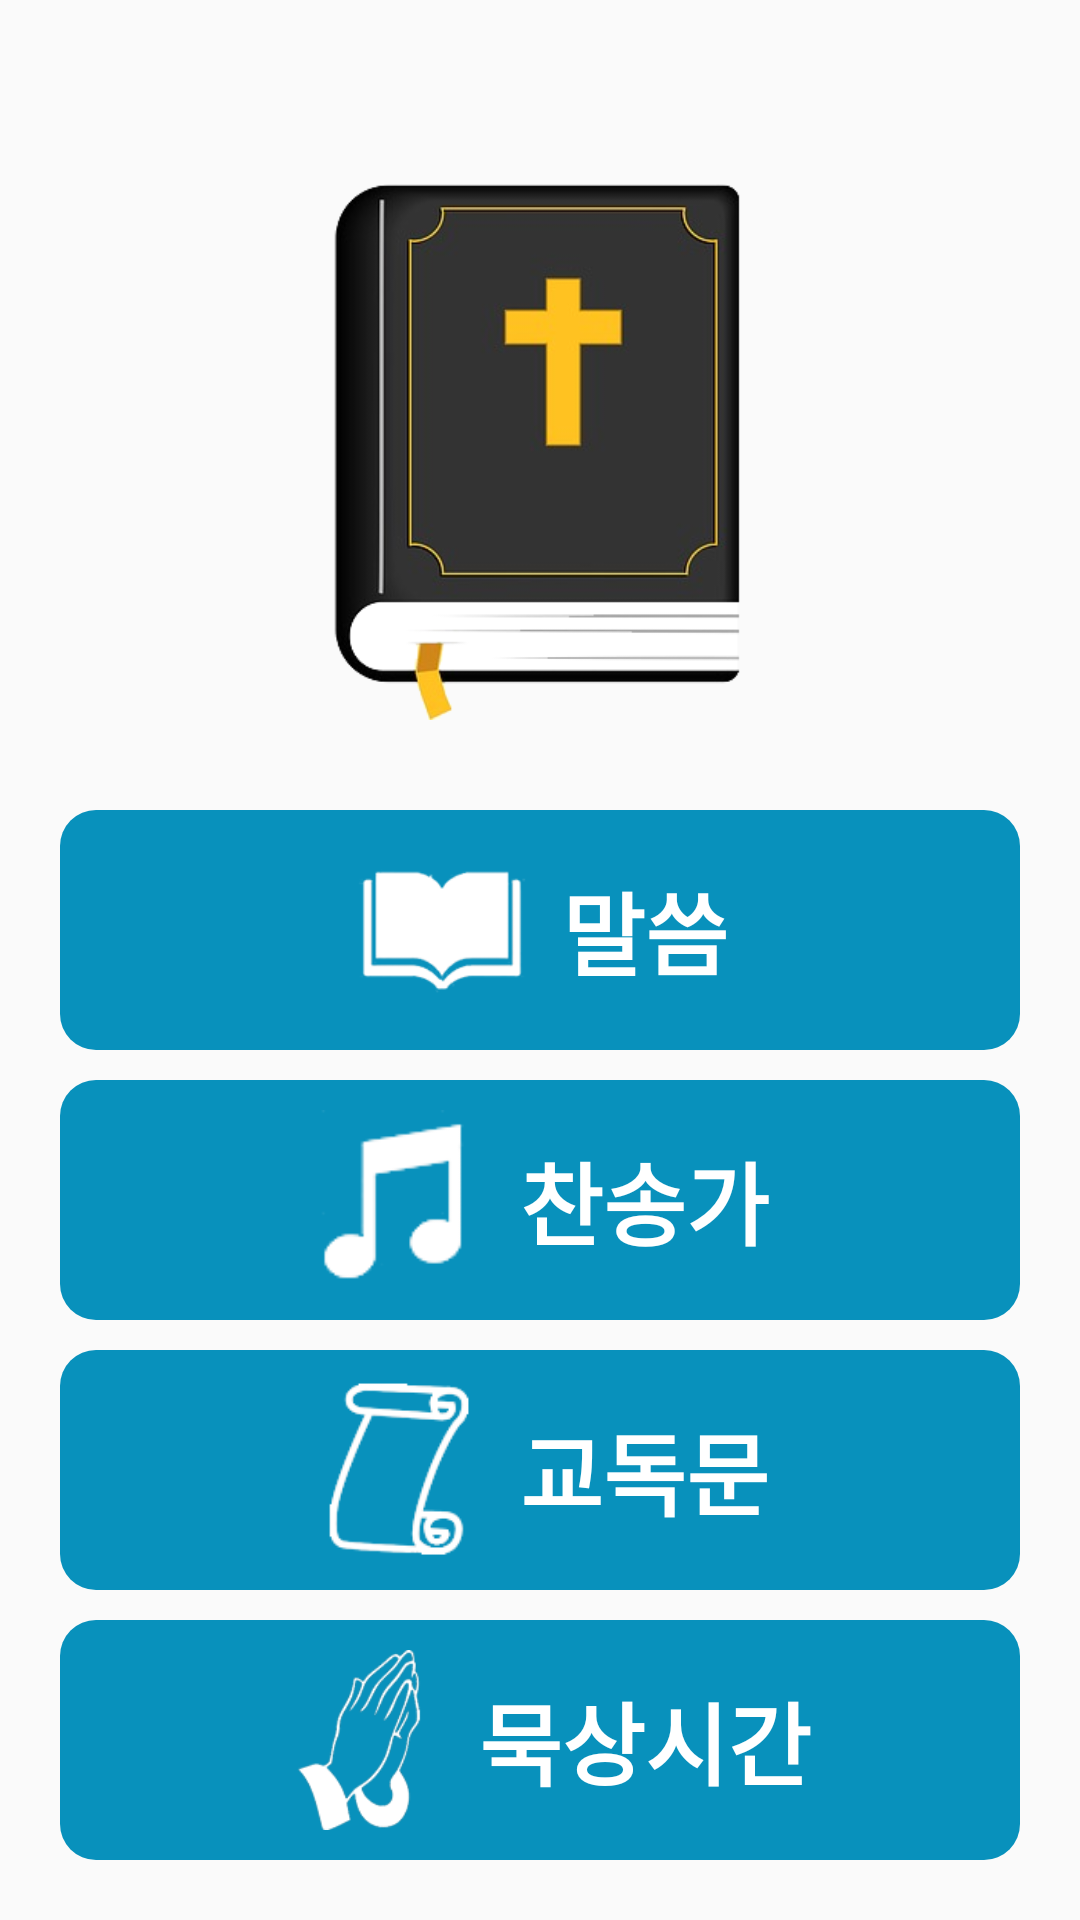

Reconstruct the res/layout file that produces this screen, plus the resources it refers to.
<!-- AndroidManifest.xml: application theme AppTheme -->
<!-- res/layout/main.xml -->
<?xml version="1.0" encoding="utf-8"?>
<RelativeLayout
    xmlns:android="http://schemas.android.com/apk/res/android"
    xmlns:tools="http://schemas.android.com/tools"
    android:layout_width="match_parent"
    android:layout_height="match_parent"
    tools:context=".MainActivity">

    <LinearLayout
        android:layout_margin="20dp"
        android:gravity="center"
        android:layout_alignParentBottom="true"
        android:orientation="vertical"
        android:layout_width="match_parent"
        android:layout_height="match_parent">
        <LinearLayout
            android:gravity="center"
            android:layout_width="match_parent"
            android:layout_height="0dp"
            android:layout_weight="3">
            <ImageView
                android:layout_width="wrap_content"
                android:layout_height="200dp"
                android:src="@drawable/bible_book"/>
        </LinearLayout>
        <LinearLayout
            android:id="@+id/main_malsseum_btn"
            style="@style/mainLayout">
            <ImageView
            android:src="@drawable/main_malsseum"
            style="@style/mainImage"/>
            <TextView
                style="@style/mainTextView"
                android:text="말씀"/>
        </LinearLayout>
        <LinearLayout
            android:id="@+id/main_hymn_btn"
            style="@style/mainLayout">
            <ImageView
                style="@style/mainImage"
                android:src="@drawable/main_hymn"/>
            <TextView
                style="@style/mainTextView"
                android:text="찬송가"/>
        </LinearLayout>
        <LinearLayout
            android:id="@+id/main_responsive_reading_btn"
            style="@style/mainLayout">
            <ImageView
                style="@style/mainImage"
                android:src="@drawable/main_responsive_reading"/>
            <TextView
                style="@style/mainTextView"
                android:text="교독문"/>
        </LinearLayout>
        <LinearLayout
            android:id="@+id/main_contemplation_btn"
            style="@style/mainLayout">
            <ImageView
                style="@style/mainImage"
                android:src="@drawable/main_contemplation"/>
            <TextView
                style="@style/mainTextView"
                android:text="묵상시간"/>
        </LinearLayout>

    </LinearLayout>

</RelativeLayout>
<!-- resources referenced by this layout -->
<resources>
  <!-- drawable bible_book: png bitmap (drawable-v24, 29712 bytes) -->
  <!-- drawable main_contemplation: png bitmap (drawable-v24, 19686 bytes) -->
  <!-- drawable main_hymn: png bitmap (drawable-v24, 3962 bytes) -->
  <!-- drawable main_malsseum: png bitmap (drawable-v24, 6736 bytes) -->
  <!-- drawable main_responsive_reading: png bitmap (drawable-v24, 6921 bytes) -->
  <style name="mainImage">
          <item name="android:layout_marginRight">10dp</item>
          <item name="android:layout_width">60dp</item>
          <item name="android:layout_height">60dp</item>
      </style>
  <style name="mainLayout">
          <item name="android:gravity">center</item>
          <item name="android:orientation">horizontal</item>
          <item name="android:layout_marginTop">10dp</item>
          <item name="android:background">@drawable/radius</item>
          <item name="android:layout_width">match_parent</item>
          <item name="android:layout_height">0dp</item>
          <item name="android:layout_weight">1</item>
      </style>
  <style name="mainTextView" parent="@android:style/Widget.TextView">
          <item name="android:textSize">30dp</item>
          <item name="android:textColor">#ffffff</item>
          <item name="android:layout_width">wrap_content</item>
          <item name="android:textStyle">bold</item>
          <item name="android:gravity">center</item>
          <item name="android:layout_height">wrap_content</item>
      </style>
  <style name="AppTheme" parent="Theme.AppCompat.Light.DarkActionBar">
          
          <item name="colorPrimary">@color/colorPrimary</item>
          <item name="colorPrimaryDark">@color/colorPrimaryDark</item>
          <item name="colorAccent">@color/colorAccent</item>
          <item name="windowNoTitle">true</item>
      </style>
  <!-- drawable radius (drawable) -->
  <?xml version="1.0" encoding="utf-8"?>
  <shape xmlns:android="http://schemas.android.com/apk/res/android" android:shape="rectangle" >
  
  
      
      <corners android:radius="12dp"/>
  
      <solid android:color="#0891BC"/>
  
  </shape>
  <!-- not gathered from this repository: default colours our renderer supplied (Android Studio template values) -->
  <color name="colorPrimary">#FF6200EE</color>
  <color name="colorPrimaryDark">#FF3700B3</color>
  <color name="colorAccent">#FF03DAC5</color>
</resources>
